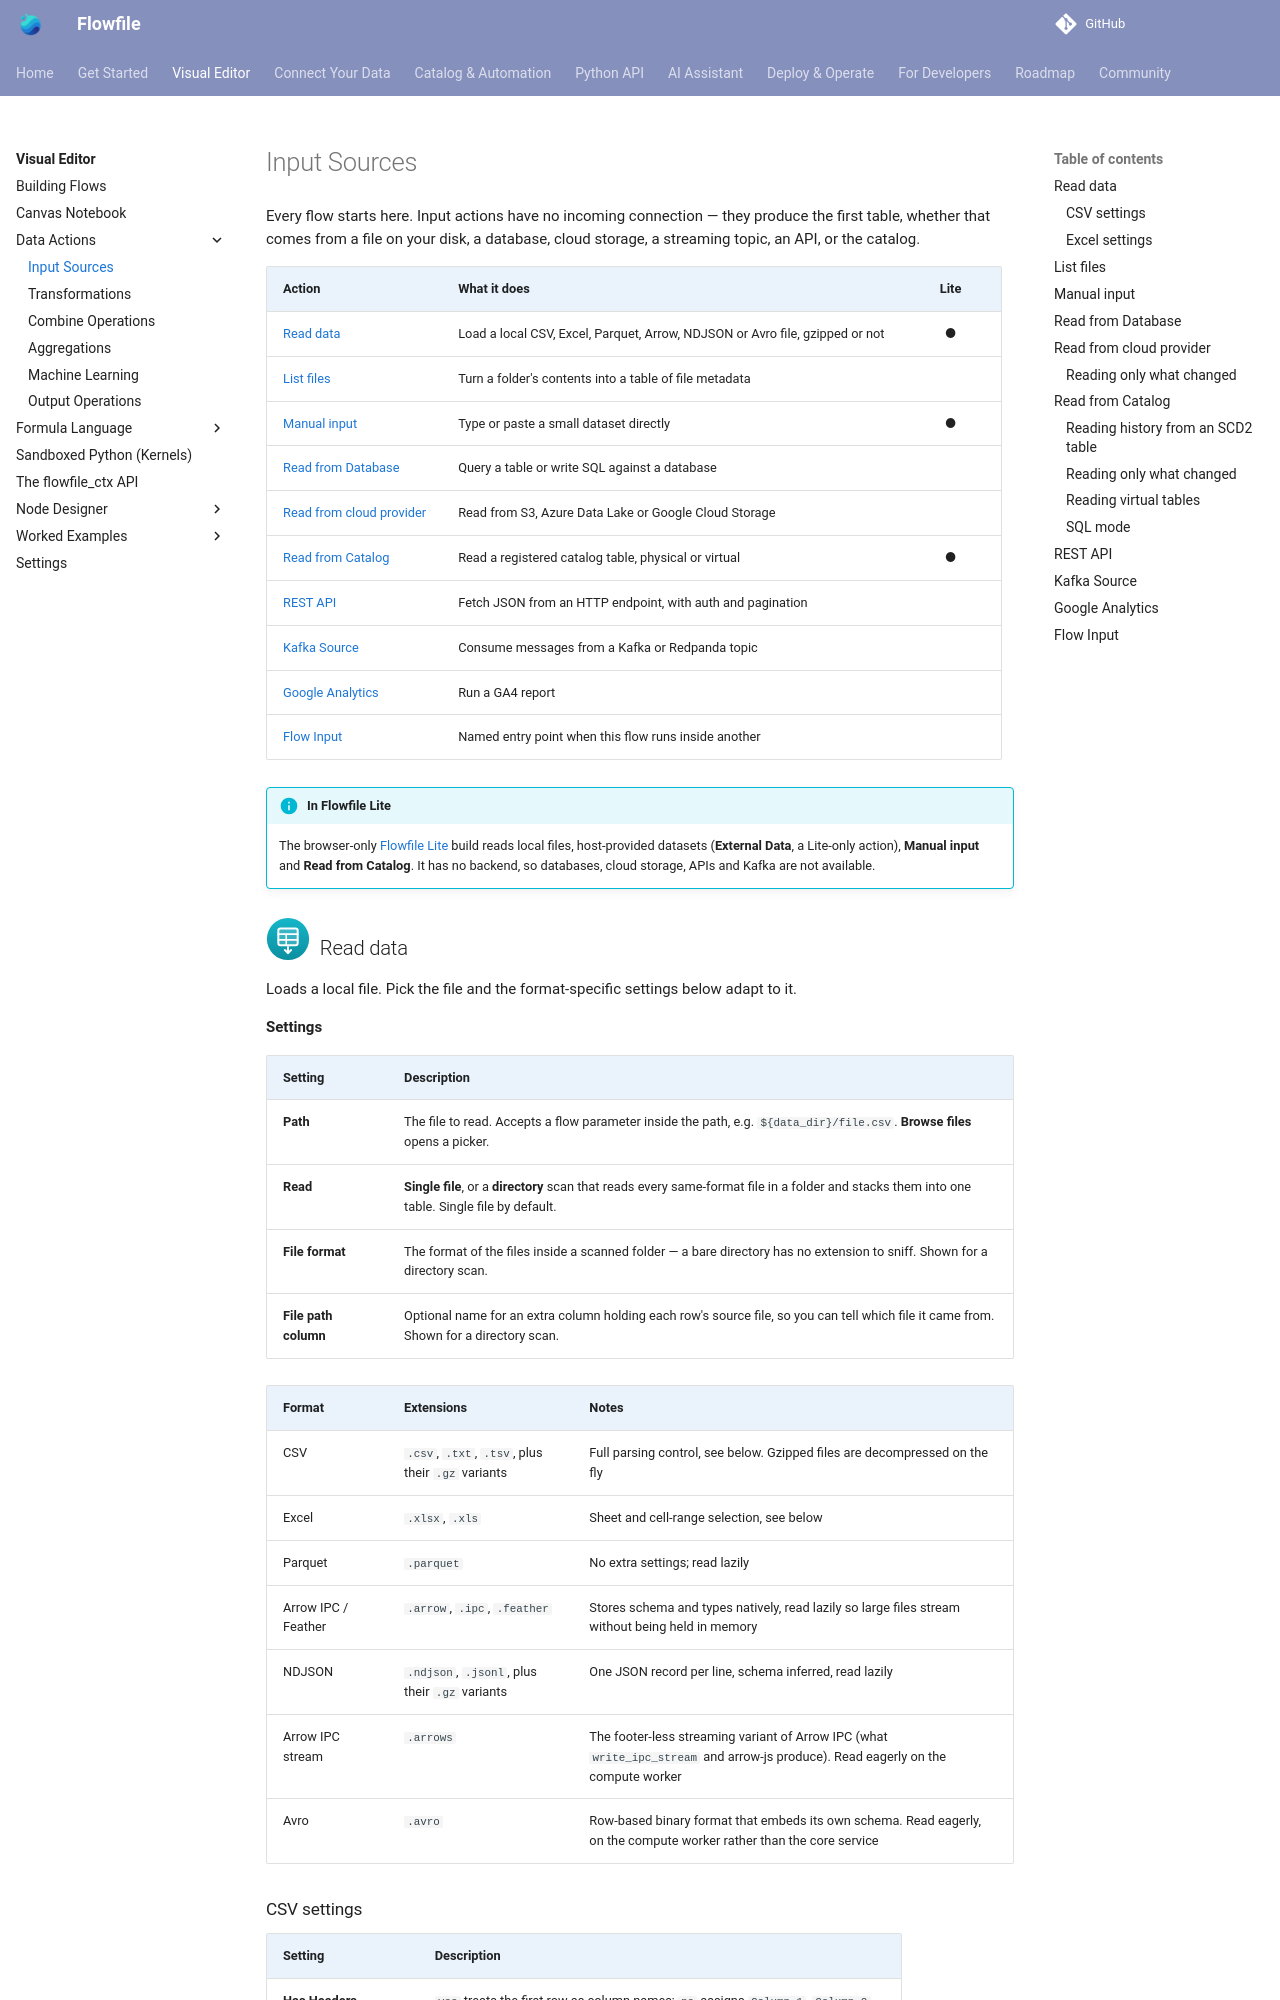

repository: stevewithington/flowfile-visual-etl · page: users/visual-editor/nodes/input.html · generator: mkdocs

# Input Sources

Every flow starts here. Input actions have no incoming connection — they produce the first table, whether that comes from a file on your disk, a database, cloud storage, a streaming topic, an API, or the catalog.

| Action | What it does | Lite |
|---|---|:--:|
| [Read data](#read-data) | Load a local CSV, Excel, Parquet, Arrow, NDJSON or Avro file, gzipped or not | ● |
| [List files](#list-files) | Turn a folder's contents into a table of file metadata | |
| [Manual input](#manual-input) | Type or paste a small dataset directly | ● |
| [Read from Database](#database-reader) | Query a table or write SQL against a database | |
| [Read from cloud provider](#cloud-storage-reader) | Read from S3, Azure Data Lake or Google Cloud Storage | |
| [Read from Catalog](#catalog-reader) | Read a registered catalog table, physical or virtual | ● |
| [REST API](#rest-api-reader) | Fetch JSON from an HTTP endpoint, with auth and pagination | |
| [Kafka Source](#kafka-source) | Consume messages from a Kafka or Redpanda topic | |
| [Google Analytics](#google-analytics-reader) | Run a GA4 report | |
| [Flow Input](#flow-input) | Named entry point when this flow runs inside another | |

!!! info "In Flowfile Lite"
    The browser-only [Flowfile Lite](../../deployment/lite.md) build reads local files, host-provided datasets (**External Data**, a Lite-only action), **Manual input** and **Read from Catalog**. It has no backend, so databases, cloud storage, APIs and Kafka are not available.

## ![Read data](../../../assets/images/nodes/input_data.svg){ width="44" height="44" } Read data

Loads a local file. Pick the file and the format-specific settings below adapt to it.

**Settings**

| Setting | Description |
|---|---|
| **Path** | The file to read. Accepts a flow parameter inside the path, e.g. `${data_dir}/file.csv`. **Browse files** opens a picker. |
| **Read** | **Single file**, or a **directory** scan that reads every same-format file in a folder and stacks them into one table. Single file by default. |
| **File format** | The format of the files inside a scanned folder — a bare directory has no extension to sniff. Shown for a directory scan. |
| **File path column** | Optional name for an extra column holding each row's source file, so you can tell which file it came from. Shown for a directory scan. |

| Format | Extensions | Notes |
|---|---|---|
| CSV | `.csv`, `.txt`, `.tsv`, plus their `.gz` variants | Full parsing control, see below. Gzipped files are decompressed on the fly |
| Excel | `.xlsx`, `.xls` | Sheet and cell-range selection, see below |
| Parquet | `.parquet` | No extra settings; read lazily |
| Arrow IPC / Feather | `.arrow`, `.ipc`, `.feather` | Stores schema and types natively, read lazily so large files stream without being held in memory |
| NDJSON | `.ndjson`, `.jsonl`, plus their `.gz` variants | One JSON record per line, schema inferred, read lazily |
| Arrow IPC stream | `.arrows` | The footer-less streaming variant of Arrow IPC (what `write_ipc_stream` and arrow-js produce). Read eagerly on the compute worker |
| Avro | `.avro` | Row-based binary format that embeds its own schema. Read eagerly, on the compute worker rather than the core service |
